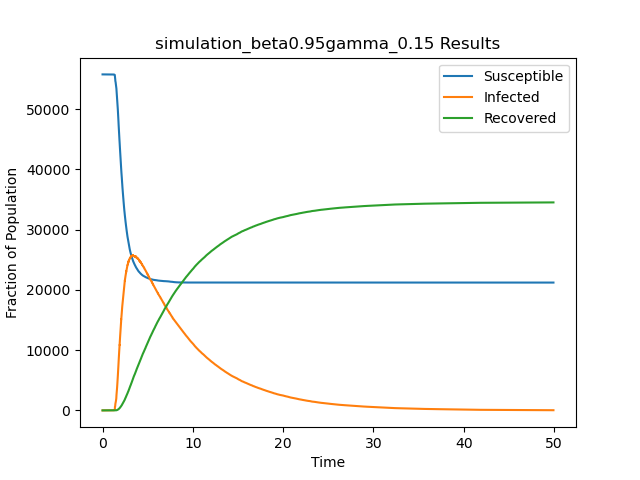

Source data for this figure (header and first rows):
t, S, I, R
0.0, 55748, 1, 0
0.9698, 55747, 2, 0
0.9807, 55746, 3, 0
1.053, 55745, 4, 0
1.056, 55744, 5, 0
1.072, 55743, 6, 0
1.072, 55742, 7, 0
1.075, 55741, 8, 0
1.086, 55740, 9, 0
1.103, 55740, 8, 1
1.103, 55739, 9, 1
1.117, 55738, 10, 1
1.125, 55737, 11, 1
1.174, 55736, 12, 1
1.196, 55735, 13, 1
1.212, 55734, 14, 1
1.215, 55733, 15, 1
1.222, 55732, 16, 1
1.235, 55731, 17, 1
1.242, 55730, 18, 1
1.244, 55729, 19, 1
1.249, 55728, 20, 1
1.25, 55727, 21, 1
1.257, 55726, 22, 1
1.261, 55725, 23, 1
1.267, 55724, 24, 1
1.271, 55723, 25, 1
1.271, 55723, 24, 2
1.275, 55722, 25, 2
1.279, 55721, 26, 2
1.288, 55720, 27, 2
1.29, 55719, 28, 2
1.291, 55718, 29, 2
1.294, 55717, 30, 2
1.298, 55716, 31, 2
1.308, 55715, 32, 2
1.31, 55714, 33, 2
1.31, 55713, 34, 2
1.315, 55712, 35, 2
1.315, 55711, 36, 2
1.316, 55710, 37, 2
1.316, 55709, 38, 2
1.317, 55708, 39, 2
1.319, 55707, 40, 2
1.319, 55706, 41, 2
1.319, 55705, 42, 2
1.32, 55704, 43, 2
1.32, 55703, 44, 2
1.325, 55702, 45, 2
1.33, 55701, 46, 2
1.334, 55700, 47, 2
1.334, 55699, 48, 2
1.335, 55698, 49, 2
1.335, 55697, 50, 2
1.335, 55696, 51, 2
1.337, 55695, 52, 2
1.337, 55694, 53, 2
1.337, 55693, 54, 2
1.337, 55692, 55, 2
1.339, 55691, 56, 2
... 68,989 more rows
